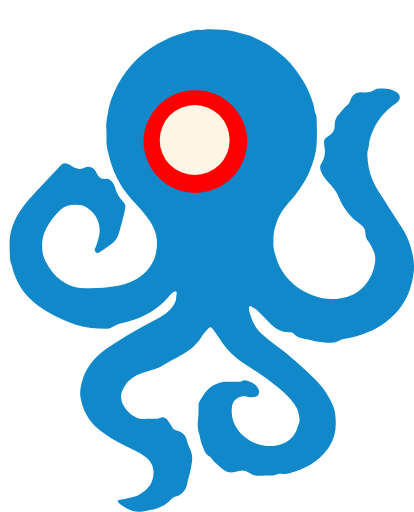
t = 0.00 s
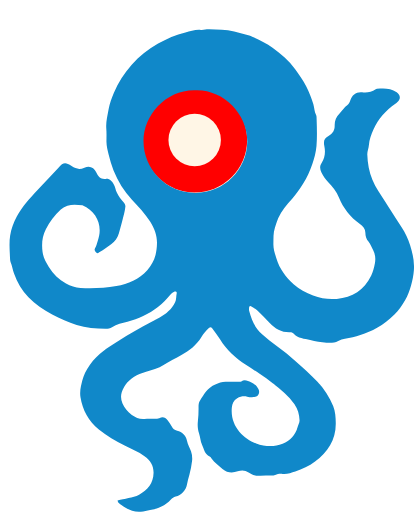
t = 0.25 s
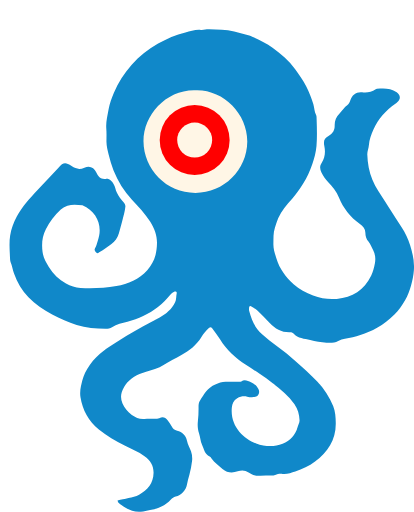
t = 0.50 s
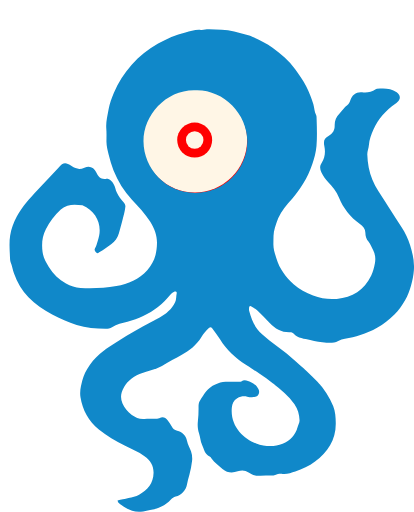
t = 0.75 s

The animated SVG that drew these frames (rendered in a browser with its animation timeline set to each time). Animation: 7 SMIL elements (animate=7); one cycle of 1.00 s, repeats indefinitely.

<svg xmlns="http://www.w3.org/2000/svg" width="177.571" height="219.482" viewBox="-23.5 0 177.571 219.482" enable-background="new -23.5 0 177.571 219.482"><path fill="none" d="M0 0h120v120H0z"/><circle fill="#FFF6E6" cx="60" cy="60" r="126"><animate restart="always" calcMode="linear" additive="replace" accumulate="none" dur="1s" repeatCount="indefinite" to="75" from="105" attributeName="r" fill="remove"/></circle><circle fill="#f00" cx="60" cy="60" r="108"><animate restart="always" calcMode="linear" additive="replace" accumulate="none" dur="1s" repeatCount="indefinite" to="60" from="90" attributeName="r" fill="remove"/></circle><circle fill="#FFF6E6" cx="60" cy="60" r="90"><animate restart="always" calcMode="linear" additive="replace" accumulate="none" dur="1s" repeatCount="indefinite" to="45" from="75" attributeName="r" fill="remove"/></circle><circle fill="#f00" cx="60" cy="60" r="72"><animate restart="always" calcMode="linear" additive="replace" accumulate="none" dur="1s" repeatCount="indefinite" to="30" from="60" attributeName="r" fill="remove"/></circle><circle fill="#FFF6E6" cx="60" cy="60" r="54"><animate restart="always" calcMode="linear" additive="replace" accumulate="none" dur="1s" repeatCount="indefinite" to="15" from="45" attributeName="r" fill="remove"/></circle><circle fill="#f00" cx="60" cy="60" r="36"><animate restart="always" calcMode="linear" additive="replace" accumulate="none" dur="1s" repeatCount="indefinite" to="0" from="30" attributeName="r" fill="remove"/></circle><circle fill="#FFF6E6" cx="60" cy="60" r="18"><animate restart="always" calcMode="linear" additive="replace" accumulate="none" dur="1s" repeatCount="indefinite" to="0" from="15" attributeName="r" fill="remove"/></circle><path fill-rule="evenodd" clip-rule="evenodd" fill="#fff" d="M-24 -1v192h179V-1H-24zm82.771 29.76a30.69 30.69 0 0 1 30.689 30.691 30.69 30.69 0 0 1 -30.689 30.69 30.69 30.69 0 0 1 -30.691 -30.69 30.69 30.69 0 0 1 30.691 -30.691z"/><path fill-rule="evenodd" clip-rule="evenodd" fill="#1088C9" d="M26.905 214.623c3.106-1.065 6.428-.984 9.262-2.528 3.63-1.984 6.093-4.752 6.194-9.233.075-3.25-1.373-5.448-3.873-7.267-2.642-1.924-5.66-3.098-8.53-4.558-3.888-1.975-7.667-4.12-11.06-6.862-4.408-3.562-6.972-8.267-7.876-13.827-.252-1.562-.135-3.18.21-4.8.554-2.577 1.24-5.038 2.67-7.328 1.536-2.46 3.224-4.72 5.482-6.56 3.52-2.872 7.417-5.162 11.252-7.57 4.653-2.924 9.53-5.406 14.35-8.016 2.75-1.482 5.237-3.464 6.618-6.464.574-1.248.418-2.633.69-3.943.13-.642-.577-.837-1.103-.61-.642.275-1.193.72-1.642 1.293-3.14 3.986-7.086 6.944-11.642 9.154-2.166 1.053-4.374 1.867-6.736 2.43-2.26.54-4.595 1.065-6.63 2.34-.852.527-1.786.648-2.777.638-4.194-.045-8.39-.31-12.38-1.617-3.604-1.183-7.086-2.714-10.493-4.447-3.805-1.938-7.252-4.285-10.178-7.37-2.794-2.95-4.852-6.334-6.19-10.22-.566-1.64-.84-3.353-1.5-4.956-.14-.35-.186-.752-.202-1.13-.12-3.396-.49-6.815.036-10.182.45-2.853 1.49-5.563 2.846-8.148 2.264-4.3 5.56-7.787 8.802-11.312 2.998-3.258 6.11-6.416 9.09-9.693 1.99-2.188 2.97-2.416 5.614-.646 1.887 1.265 3.44 1.556 5.5.676 2.288-.98 4.155-.102 5.17 2.218.777 1.766 1.878 2.84 3.96 2.585 1.75-.214 2.597.97 3.425 2.268.698 1.09.757 2.383 1.34 3.526.794 1.556 1.74 2.97 2.904 4.233.578.633.874 1.25.748 2.07-.127.826-.223 1.663-.43 2.467-.743 2.912-1.46 5.836-2.32 8.716-.573 1.924-1.695 3.604-3.344 4.763-1.61 1.134-3.102 2.464-4.913 3.287-.427.196-.753.91-1.484.26-.66-.58-.86-1.346-.506-1.865.637-.94.76-2.024 1.125-3.015 2.358-6.4-.183-12.57-6.543-15.377-3.27-.344-6.482-.662-9.267 1.782-2.736 2.404-4.727 5.288-6.405 8.492-1.63 3.12-1.833 6.39-1.423 9.694.29 2.334 1.45 4.46 2.7 6.476 1.855 2.994 4.313 5.365 7.363 7.114 1.928 1.11 4.03 1.758 6.228 1.87 5.155.266 10.316.05 15.393-.854 5.057-.9 9.727-2.792 13.238-6.775 1.648-1.87 2.916-3.927 3.54-6.456.413-1.656.586-3.26.623-4.93.076-3.436-1.096-6.492-2.873-9.34-2.185-3.507-5.113-6.41-7.868-9.447-3.417-3.757-6.024-7.975-7.93-12.707-.855-2.128-1.494-4.327-2.013-6.492-.437-1.824-.982-3.72-.986-5.654-.004-1.873.086-3.75-.066-5.61-.235-2.88.494-5.65.99-8.405.43-2.39 1.333-4.733 2.272-7.016 1.837-4.47 4.463-8.423 7.645-12.028 3.246-3.674 7.087-6.61 11.312-9.07 3.682-2.144 7.612-3.778 11.714-4.788 2.12-.522 4.284-1.3 6.588-1.076 1.207.116 2.474-.333 3.633-.253 3.566.236 7.163-.028 10.706.89 2.167.564 4.33 1.13 6.465 1.784.43.13.854.288 1.26.47 3.025 1.367 6.07 2.775 8.722 4.74 3.59 2.65 7.03 5.51 9.71 9.212 1.73 2.388 3.462 4.755 4.76 7.402 1.202 2.448 2.263 4.945 3.036 7.598.446 1.527.428 3.166 1.177 4.624.248.478.2 1.13.217 1.706.12 3.87.268 7.75-.053 11.602-.218 2.643-.916 5.25-1.812 7.78-1.02 2.892-2.238 5.68-3.89 8.286-1.443 2.272-2.91 4.535-4.726 6.515-2.353 2.563-4.606 5.17-6.01 8.396-.58 1.33-.946 2.735-1.4 4.104-.765 2.284-.586 4.57-.646 6.865-.06 2.214.68 4.25 1.303 6.333 1.333 4.453 4.016 7.975 7.367 11.03 2.42 2.206 5.285 3.62 8.338 4.837 3.33 1.328 6.697 1.702 10.152 1.44 6.75-.513 11.756-3.692 14.758-9.915.824-1.715 1.233-3.503 1.602-5.307.394-1.926.188-3.855-.715-5.646-.642-1.26-1.194-2.59-2.037-3.705-.893-1.187-1.306-2.367-1.32-3.85-.017-1.634-1.02-2.822-2.336-3.74-2.066-1.442-3.944-3.116-5.445-5.128-1.403-1.877-2.647-3.867-3.52-6.084-1.026-2.6-2.836-4.696-4.712-6.723-1.136-1.227-2.113-2.545-2.82-4.093-.65-1.427-.877-2.68.063-4.13 1.422-2.184 1.71-4.632 1.184-7.195-.473-2.318-.04-3.498 1.93-4.495 1.89-.957 2.54-2.547 2.49-4.402-.05-2.095.65-3.743 2.1-5.16 1.14-1.12 1.922-2.54 3.277-3.498.68-.48 1.117-1.368 1.39-2.262.65-2.11 2.546-3.59 4.982-3.305 2.08.24 4.078-.066 5.848-1.31.15-.108.35-.192.533-.205 2.962-.238 5.895-.35 8.48 1.546 1.642 1.204 1.79 2.775.322 4.186-.28.268-.59.504-.903.724-4.043 2.87-7.328 6.433-9.343 10.975-.953 2.143-1.834 4.376-2.016 6.798-.1 1.337-.716 2.602-.675 3.984.107 3.753.785 7.354 2.19 10.878 1.336 3.356 3.47 6.186 5.362 9.19.678 1.07 1.36 2.14 2.05 3.208 1.696 2.632 3.362 5.29 5.11 7.887 1.612 2.396 2.788 5.008 3.656 7.727 1.115 3.486 1.873 7.104 1.612 10.78-.152 2.198-.616 4.385-1.214 6.547-.612 2.23-1.398 4.352-2.562 6.33-1.3 2.197-2.685 4.316-4.565 6.108-2.277 2.18-4.7 4.14-7.43 5.695-2.268 1.292-4.678 2.282-7.19 3.06-2.178.68-4.35 1.282-6.613 1.653-.936.155-1.977.482-2.876.937-1.616.826-3.245.856-5.03.725-2.375-.183-4.738-.527-6.995-1.126-2.453-.65-5.254-.627-7.15-2.802-.385-.438-.97-.604-1.584-.59-3.533.093-6.27-1.506-8.634-3.98-1.68-1.76-3.47-3.42-5.176-5.155-.736-.747-1.622-1.27-2.49-1.804-.792-.485-1.145-.243-1.19.723-.016.388-.036.793.063 1.155 1.006 3.72 2.38 7.192 5.412 9.857 2.062 1.816 4.174 3.554 6.397 5.147 2.814 2.017 5.475 4.208 8.084 6.488 3.237 2.826 6.426 5.69 9.388 8.815 2.905 3.063 5.15 6.54 6.733 10.426.952 2.332 1.086 4.81 1.114 7.335.082 7.178-3.432 12.316-8.882 16.498-2.57 1.967-5.46 3.324-8.478 4.26-1.72.54-3.517 1.216-5.448 1.03-1.082-.1-2.172-.005-3.207.498-.435.212-1.005.177-1.517.19-1.61.046-3.228-.014-4.834.107-1.864.137-3.476-.324-5.024-1.384-1.41-.968-2.825-1.138-4.667-.513-2.12.707-4.54.738-6.523-1.022-1.632-1.45-3.403-2.743-4.708-4.523-.227-.314-.43-.628-.8-.81-2.12-1.03-2.424-3.21-3.27-5.08-.722-1.588-.734-3.315-1.298-4.947-.548-1.593-.68-3.454-.483-5.14.24-2.06.31-4.104.284-6.16-.01-.928.083-1.794.586-2.592 1.733-2.757 3.372-5.62 6.587-6.956 1.47-.614 2.956-1.21 4.615-1.162 1.674.04 3.354-.02 5.03-.048.514-.012 1.156.116 1.518-.14 1.52-1.075 2.88-.083 4.162.362 1.38.474 2.434 1.633 3.175 2.95.84 1.486-.02 3.188-1.743 3.41-1.022.13-2.06.043-3.078-.174-1.505-.313-2.914-.063-4.26.704-1.555.883-2.135 2.252-2.31 3.97-.794 7.772 4.96 13.406 10.432 15.397 3.688 1.342 7.592 1.645 11.343.14 3.258-1.305 5.523-3.743 6.44-7.16.26-.97.87-1.827.825-2.927-.102-2.495-.757-4.81-2.167-6.836-2.518-3.608-5.82-6.414-9.342-9.026-1.853-1.37-3.67-2.784-5.6-4.043-1.977-1.294-3.93-2.617-5.91-3.898-4.464-2.89-8.282-6.408-11.097-10.977-1.01-1.635-2.228-3.137-3.37-4.682-.4-.543-.81-.695-1.405-.1-1.18 1.188-2.333 2.412-3.184 3.837-2.087 3.472-5.163 5.81-8.593 7.764-2.48 1.413-5.1 2.592-7.466 4.2-2.432 1.656-5.238 2.25-7.993 3.043-3.722 1.067-6.955 2.857-9.06 6.303-2.23 3.656-1.618 6.72.91 9.94.666.85 1.462 1.646 2.35 2.252 1.607 1.093 3.34 1.893 5.41 1.7 1.47-.135 2.964-.055 4.447-.08.644-.007 1.257-.07 1.884-.312 1.673-.642 2.535-.367 3.676 1.07.64.805 1.224 1.64 1.702 2.56.482.93 1.15 1.526 2.295 1.812 2.22.548 3.726 1.897 4.26 4.34.335 1.53 1.166 2.96 1.698 4.47.493 1.4.617 2.79.45 4.175-.242 1.968-.575 3.932-1.138 5.85-.415 1.41-.815 2.833-1.065 4.28-.4 2.3-2.462 4.563-4.806 5.036-.88.18-1.497.72-2.06 1.337-2.393 2.657-5.437 3.986-8.93 4.435-1.334.17-2.584.666-3.956.79-3.278.292-5.882-1.126-8.35-2.93-.612-.448-1.51-.778-1.66-1.89zm33.56-175.94c-12.614-.467-22.468 10.644-22.416 21.856.054 11.966 9.69 22.128 22.282 22.137 12.26.004 22.078-9.866 22.228-21.93.15-11.907-10.248-22.426-22.096-22.065z"/></svg>
